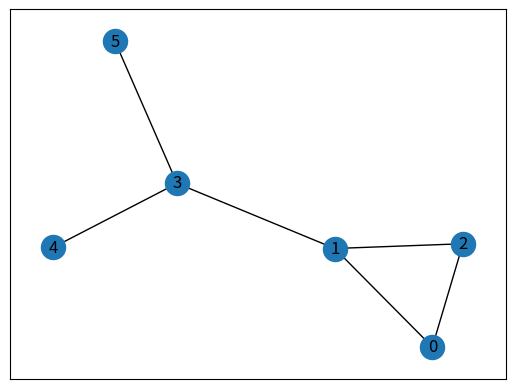

The script that saved this image:
# First networkx library is imported 
# along with matplotlib
import networkx as nx
import matplotlib.pyplot as plt
   
  
# Defining a Class
class GraphVisualization:
   
    def __init__(self):
          
        # visual is a list which stores all 
        # the set of edges that constitutes a
        # graph
        self.visual = []
          
    # addEdge function inputs the vertices of an
    # edge and appends it to the visual list
    def addEdge(self, a, b):
        temp = [a, b]
        self.visual.append(temp)
          
    # In visualize function G is an object of
    # class Graph given by networkx G.add_edges_from(visual)
    # creates a graph with a given list
    # nx.draw_networkx(G) - plots the graph
    # plt.show() - displays the graph
    def visualize(self):
        G = nx.Graph()
        G.add_edges_from(self.visual)
        nx.draw_networkx(G)
        plt.show()
  
# Driver code
G = GraphVisualization()
G.addEdge(0, 2)
G.addEdge(1, 2)
G.addEdge(1, 3)
G.addEdge(5, 3)
G.addEdge(3, 4)
G.addEdge(1, 0)
G.visualize()
